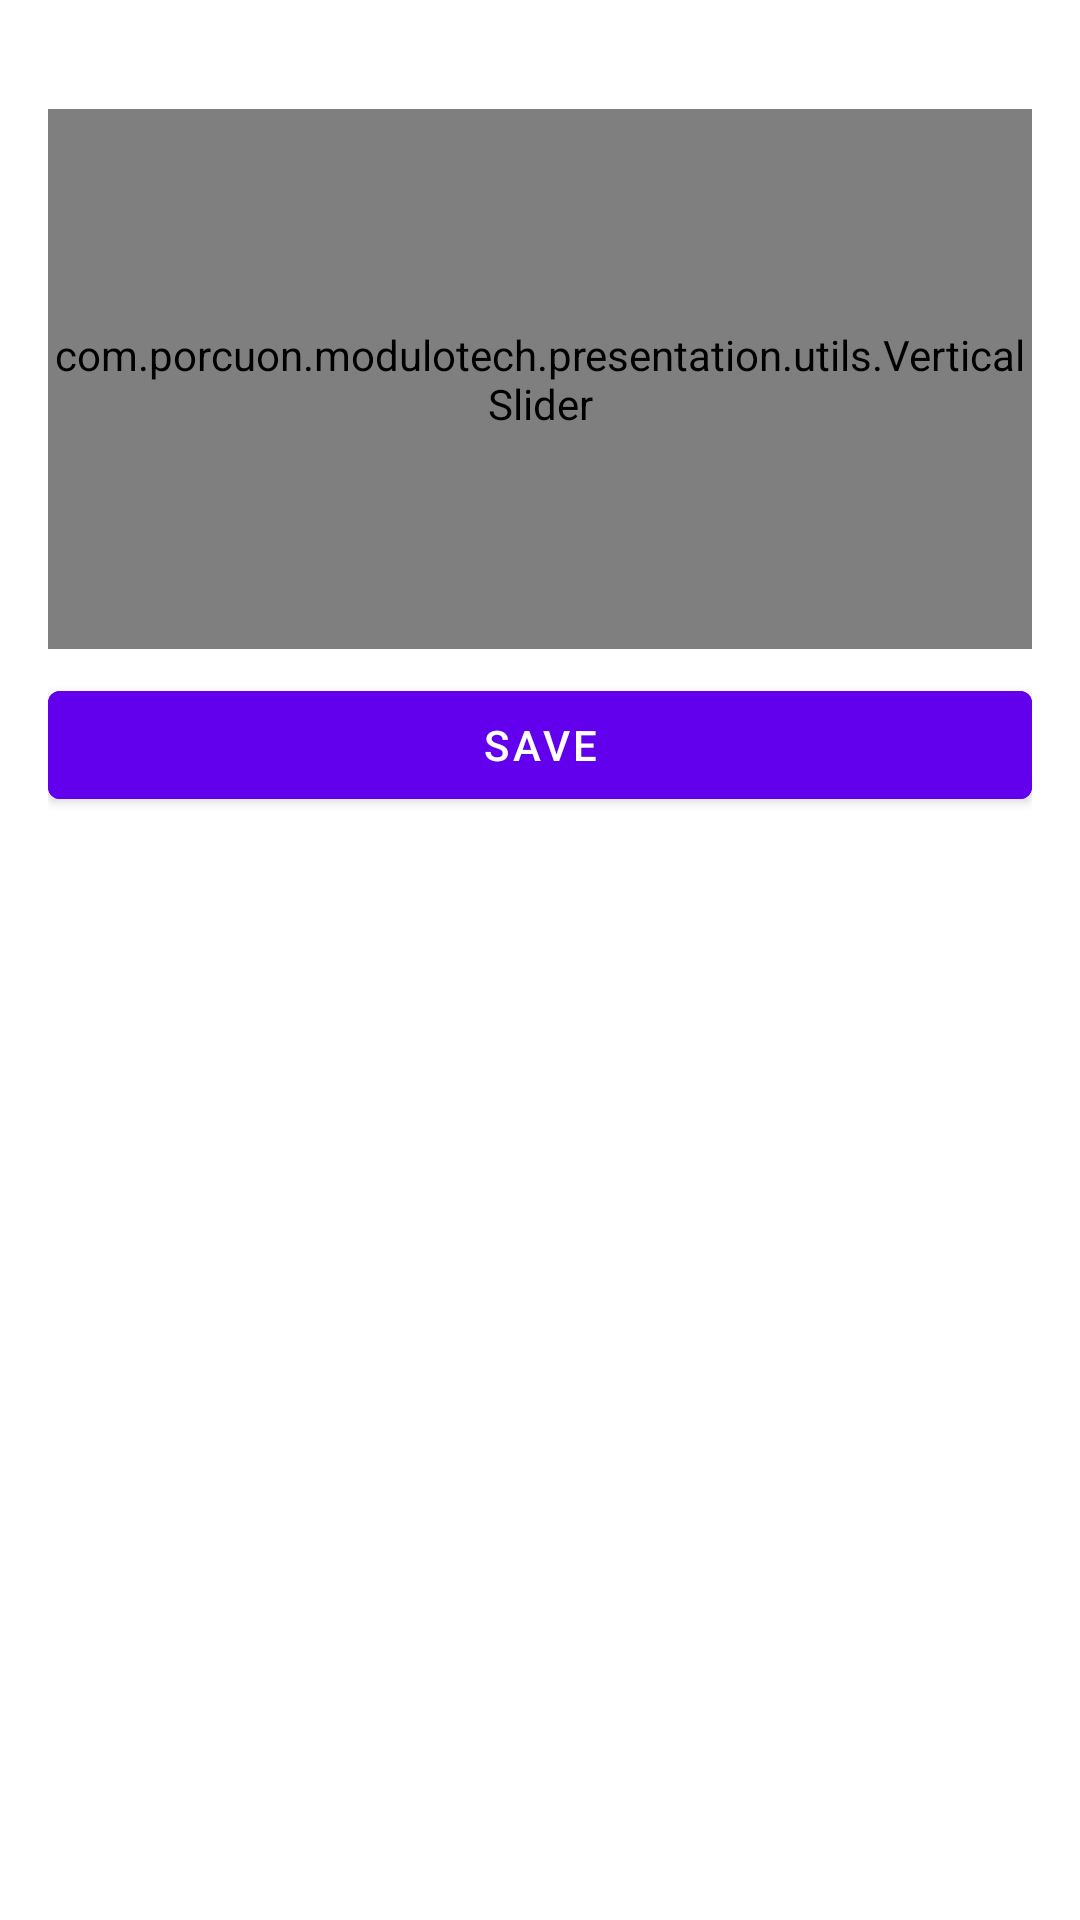

This screen was rendered from an Android layout file. Write that file and the resources it references.
<!-- AndroidManifest.xml: application theme Theme.Modulotech -->
<!-- res/layout/fragment_roller_shutter_steering.xml -->
<?xml version="1.0" encoding="utf-8"?>
<androidx.constraintlayout.widget.ConstraintLayout xmlns:android="http://schemas.android.com/apk/res/android"
    xmlns:app="http://schemas.android.com/apk/res-auto"
    xmlns:tools="http://schemas.android.com/tools"
    android:layout_width="match_parent"
    android:layout_height="wrap_content"
    android:paddingHorizontal="@dimen/padding_16dp"
    android:paddingVertical="@dimen/padding_12dp">

    <TextView
        android:id="@+id/roller_shutter_name_text_view"
        android:layout_width="0dp"
        android:layout_height="wrap_content"
        android:textColor="?android:attr/textColorPrimary"
        android:textSize="18sp"
        android:textStyle="bold"
        app:layout_constraintEnd_toEndOf="parent"
        app:layout_constraintStart_toStartOf="parent"
        app:layout_constraintTop_toTopOf="parent"
        tools:text="Volet roulant - Cuisine" />

    <TextView
        android:id="@+id/position_text_view"
        android:layout_width="wrap_content"
        android:layout_height="wrap_content"
        android:layout_marginTop="@dimen/margin_8dp"
        android:text="@string/fragment_roller_shutter_position"
        app:layout_constraintStart_toStartOf="parent"
        app:layout_constraintTop_toBottomOf="@id/roller_shutter_name_text_view" />

    <TextView
        android:id="@+id/position_value_text_view"
        android:layout_width="wrap_content"
        android:layout_height="wrap_content"
        android:layout_marginStart="@dimen/margin_8dp"
        android:textColor="?android:attr/textColorPrimary"
        android:textStyle="bold"
        app:layout_constraintStart_toEndOf="@id/position_text_view"
        app:layout_constraintTop_toTopOf="@id/position_text_view"
        tools:text="66" />

    <com.porcuon.modulotech.presentation.utils.VerticalSlider
        android:id="@+id/position_slider"
        android:layout_width="wrap_content"
        android:layout_height="180dp"
        android:stepSize="1"
        app:layout_constraintEnd_toEndOf="parent"
        app:layout_constraintTop_toBottomOf="@id/roller_shutter_name_text_view"
        app:tickVisible="false" />

    <com.google.android.material.button.MaterialButton
        android:id="@+id/save_button"
        android:layout_width="0dp"
        android:layout_height="wrap_content"
        android:layout_marginTop="@dimen/margin_8dp"
        android:backgroundTint="?attr/colorPrimary"
        android:text="@string/fragment_roller_shutter_save"
        android:textColor="@color/white"
        app:layout_constraintEnd_toEndOf="parent"
        app:layout_constraintStart_toStartOf="parent"
        app:layout_constraintTop_toBottomOf="@id/position_slider" />

</androidx.constraintlayout.widget.ConstraintLayout>
<!-- resources referenced by this layout -->
<resources>
  <dimen name="margin_8dp">8dp</dimen>
  <dimen name="padding_12dp">12dp</dimen>
  <dimen name="padding_16dp">16dp</dimen>
  <string name="fragment_roller_shutter_position">Position</string>
  <string name="fragment_roller_shutter_save">Save</string>
  <style name="Theme.Modulotech" parent="Theme.MaterialComponents.DayNight.NoActionBar">
          
          <item name="colorPrimary">@color/purple_500</item>
          <item name="colorPrimaryVariant">@color/purple_700</item>
          <item name="colorOnPrimary">@color/white</item>
          
          <item name="colorSecondary">@color/teal_200</item>
          <item name="colorSecondaryVariant">@color/teal_700</item>
          <item name="colorOnSecondary">@color/black</item>
          
          <item name="android:statusBarColor">?attr/colorPrimaryVariant</item>
          
      </style>
  <!-- not gathered from this repository: default colours our renderer supplied (Android Studio template values) -->
  <color name="purple_500">#FF6200EE</color>
  <color name="purple_700">#FF3700B3</color>
  <color name="teal_200">#FF03DAC5</color>
  <color name="teal_700">#FF018786</color>
  <color name="black">#FF000000</color>
  <color name="white">#FFFFFFFF</color>
</resources>
